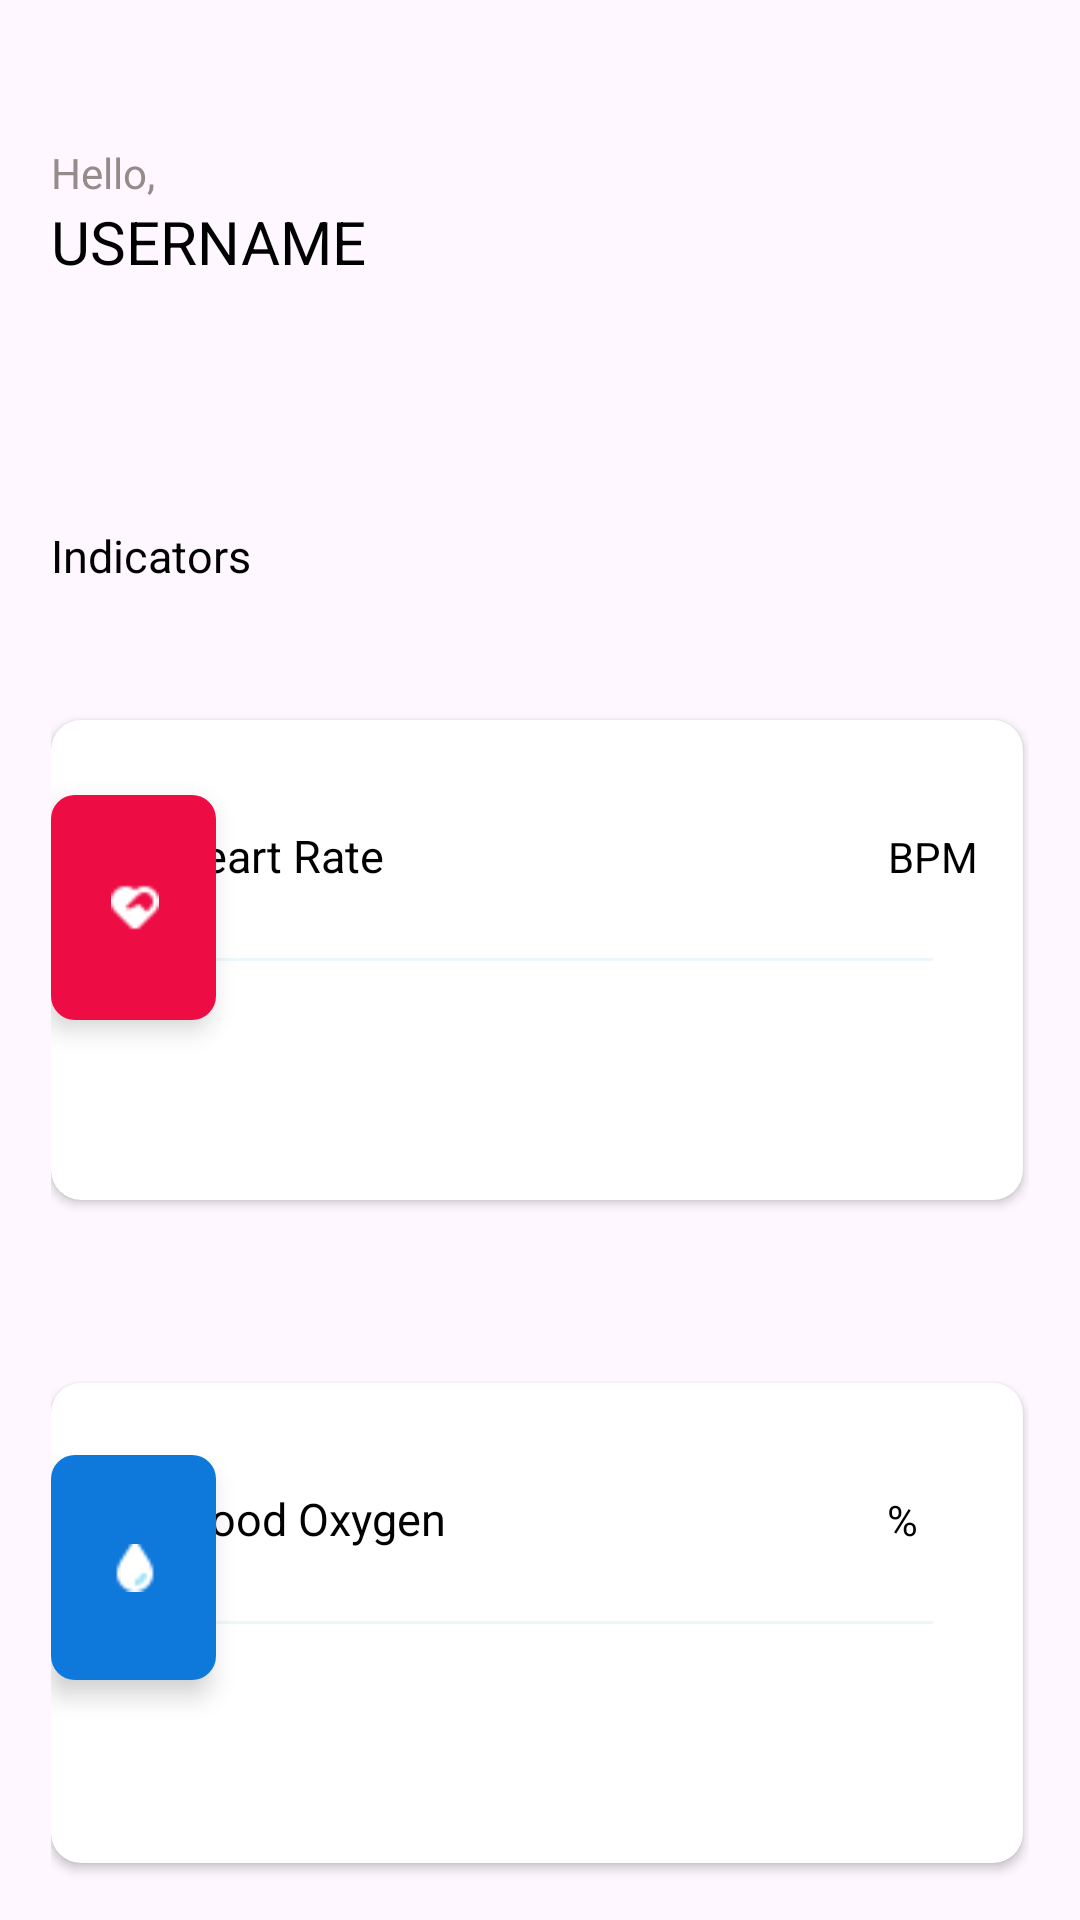

Write the Android layout XML for this screen, with the resource values it uses.
<!-- AndroidManifest.xml: application theme Theme.ApneaApp -->
<!-- res/layout/fragment_home.xml -->
<?xml version="1.0" encoding="utf-8"?>
<FrameLayout xmlns:android="http://schemas.android.com/apk/res/android"
    xmlns:tools="http://schemas.android.com/tools"
    android:layout_width="match_parent"
    android:layout_height="match_parent"
    xmlns:app="http://schemas.android.com/apk/res-auto"
    tools:context=".HomeFragment">

    <RelativeLayout
        android:layout_width="match_parent"
        android:layout_height="match_parent"
        android:paddingStart="17dp"
        android:paddingEnd="17dp">
    <TextView
        android:id="@+id/hello"
        android:layout_width="wrap_content"
        android:layout_height="wrap_content"
        android:text="Hello,"
        android:layout_marginTop="48dp"
        android:textSize="14sp"
        android:textColor="#958B8B"
        />
    <TextView
        android:id="@+id/username"
        android:layout_width="wrap_content"
        android:layout_height="wrap_content"
        android:layout_below="@id/hello"
        android:text="USERNAME"
        android:textColor="@color/black"
        android:textSize="20sp"
        />
    <TextView
        android:id="@+id/indicator"
        android:layout_width="wrap_content"
        android:layout_height="wrap_content"
        android:layout_marginTop="175dp"
        android:text="Indicators"
        android:textSize="15sp"
        android:textAppearance="@font/istok_web_regular"
        />

    <androidx.cardview.widget.CardView
        android:id="@+id/bpm"
        android:layout_width="350dp"
        android:layout_height="160dp"
        android:layout_marginTop="240dp"
        android:layout_alignParentEnd="true"
        android:layout_marginEnd="2dp"
        app:cardBackgroundColor="@color/white"
        app:cardCornerRadius="10dp"
        app:strokeColor="@color/neutral"
        android:elevation="50dp"
        android:clickable="true"
        >
        <RelativeLayout
            android:layout_width="match_parent"
            android:layout_height="match_parent"
            android:orientation="horizontal"
            android:paddingStart="40dp"
            android:paddingTop="15dp"
            >
            <TextView
                android:id="@+id/bpmValue"
                android:layout_width="wrap_content"
                android:layout_height="wrap_content"
                android:text="Heart Rate"
                android:textColor="@color/black"
                android:textSize="15sp"
                android:layout_marginTop="20dp"
                />
            <TextView
                android:id="@+id/bpmText"
                android:layout_width="wrap_content"
                android:layout_height="wrap_content"
                android:textColor="@color/heart"
                android:textSize="25sp"

                android:layout_alignParentEnd="true"
                android:layout_alignBaseline="@id/bpmValue"
                android:layout_marginEnd="50dp"
                />
            <TextView
                android:id="@+id/heartRate"
                android:layout_width="wrap_content"
                android:layout_height="wrap_content"
                android:text="BPM"
                android:textColor="@color/black"
                android:layout_alignParentEnd="true"
                android:layout_alignBaseline="@id/bpmValue"
                android:layout_marginEnd="15dp"
                />
            <com.google.android.material.divider.MaterialDivider
                android:layout_width="match_parent"
                android:layout_height="wrap_content"
                app:dividerInsetEnd="10dp"
                android:layout_centerInParent="true"
                app:dividerColor="@color/neutral"
                />
        </RelativeLayout>
    </androidx.cardview.widget.CardView>
        <View
            android:id="@+id/bpmHolder"
            android:layout_width="55dp"
            android:layout_height="75dp"
            android:background="@drawable/custom_bpm_icon"
            android:layout_marginTop="265dp"
            android:elevation="5dp"
            />
        <ImageView
            android:id="@+id/heartImage"
            android:layout_width="wrap_content"
            android:layout_height="wrap_content"
            android:src="@drawable/heart"
            android:layout_alignTop="@id/bpmHolder"
            android:layout_alignBottom="@id/bpmHolder"
            android:layout_alignStart="@id/bpmHolder"
            android:layout_marginStart="20dp"
            android:elevation="5dp"/>
    <androidx.cardview.widget.CardView
        android:id="@+id/spo2"
        android:layout_width="350dp"
        android:layout_height="160dp"
        android:layout_below="@id/bpm"
        android:layout_marginTop="61dp"
        android:layout_alignParentEnd="true"
        android:layout_marginEnd="2dp"
        app:strokeColor="@color/neutral"
        app:cardBackgroundColor="@color/white"
        app:cardCornerRadius="10dp"
        android:elevation="50dp"
        android:clickable="true"
        >
        <RelativeLayout
            android:layout_width="match_parent"
            android:layout_height="match_parent"
            android:orientation="horizontal"
            android:paddingStart="40dp"
            android:paddingTop="15dp">
            <TextView
                android:id="@+id/spo2Value"
                android:layout_width="wrap_content"
                android:layout_height="wrap_content"
                android:text="Blood Oxygen"
                android:textColor="@color/black"
                android:textSize="15sp"
                android:layout_marginTop="20dp"
                />
            <TextView
                android:id="@+id/spo2Text"
                android:layout_width="wrap_content"
                android:layout_height="wrap_content"
                android:textSize="25sp"
                android:textColor="@color/oxygen"

                android:layout_alignParentEnd="true"
                android:layout_alignBaseline="@id/spo2Value"
                android:layout_marginEnd="50dp"
                />
            <TextView
                android:id="@+id/oxygen"
                android:layout_width="wrap_content"
                android:layout_height="wrap_content"
                android:text="%"
                android:textColor="@color/black"
                android:layout_alignParentEnd="true"
                android:layout_alignBaseline="@id/spo2Value"
                android:layout_marginEnd="35dp"
                />
            <com.google.android.material.divider.MaterialDivider
                android:layout_width="match_parent"
                android:layout_height="wrap_content"
                app:dividerInsetEnd="10dp"
                android:layout_centerInParent="true"
                app:dividerColor="@color/neutral"
                />
        </RelativeLayout>

    </androidx.cardview.widget.CardView>
        <View
            android:id="@+id/spo2Holder"
            android:layout_width="55dp"
            android:layout_height="75dp"
            android:background="@drawable/custom_oxygen_icon"
            android:layout_below="@id/bpm"
            android:layout_marginTop="85dp"
            android:elevation="5dp"
            />
        <ImageView
            android:id="@+id/oxygenImage"
            android:layout_width="wrap_content"
            android:layout_height="wrap_content"
            android:src="@drawable/oxygen"
            android:layout_alignTop="@id/spo2Holder"
            android:layout_alignBottom="@id/spo2Holder"
            android:layout_alignStart="@id/bpmHolder"
            android:layout_marginStart="20dp"
            android:elevation="5dp"/>
    </RelativeLayout>

</FrameLayout>
<!-- resources referenced by this layout -->
<resources>
  <color name="black">#FF000000</color>
  <color name="heart">#ed0c44</color>
  <color name="neutral">#EDF6F9</color>
  <color name="oxygen">#0f79db</color>
  <color name="white">#FFFFFFFF</color>
  <!-- drawable custom_bpm_icon (drawable) -->
  <?xml version="1.0" encoding="utf-8"?>
  <shape xmlns:android="http://schemas.android.com/apk/res/android">
      <solid android:color="@color/heart"/>
      <corners android:radius="8dp"/>
  
  </shape>
  <!-- drawable custom_oxygen_icon (drawable) -->
  <?xml version="1.0" encoding="utf-8"?>
  <shape xmlns:android="http://schemas.android.com/apk/res/android">
      <solid android:color="@color/oxygen"/>
      <corners android:radius="8dp"/>
  </shape>
  <!-- drawable heart: png bitmap (drawable, 304 bytes) -->
  <!-- drawable oxygen: png bitmap (drawable, 291 bytes) -->
  <style name="Theme.ApneaApp" parent="Base.Theme.ApneaApp" />
  <style name="Base.Theme.ApneaApp" parent="Theme.Material3.DayNight.NoActionBar">
          
          
      </style>
</resources>
